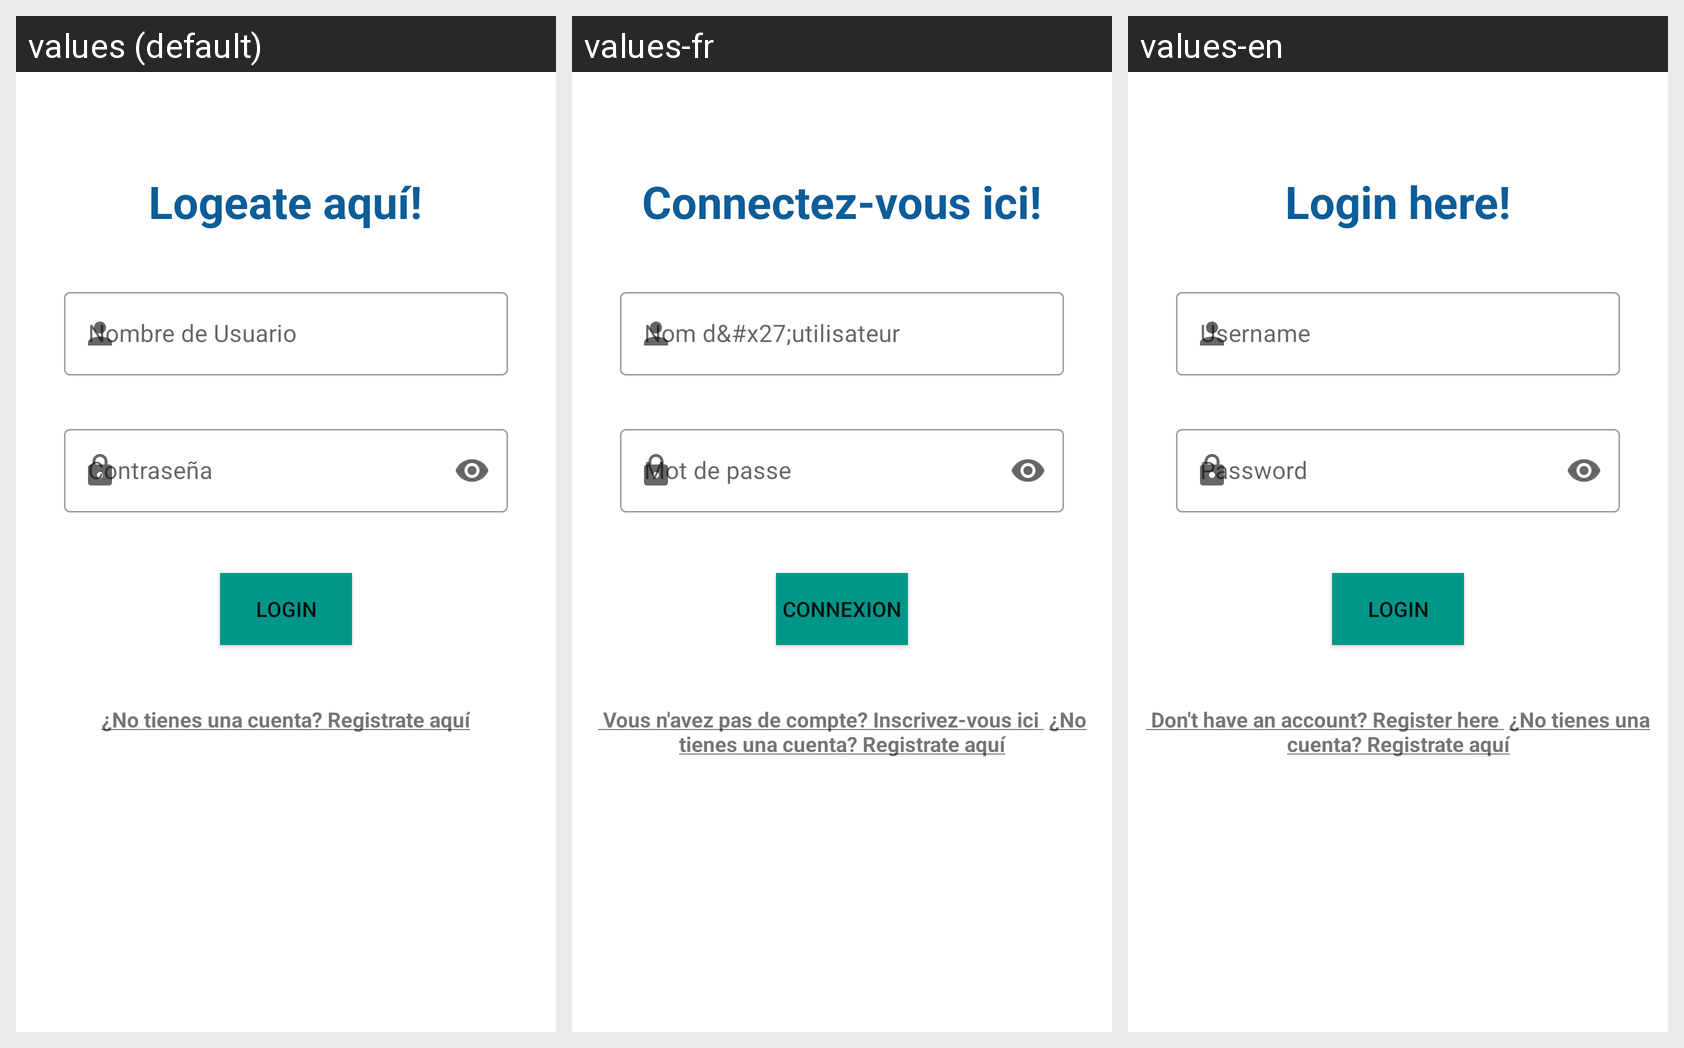

For this localized Android screen grid, give each drawn string resource with its value in every locale shown.
Android screen res/layout/login_fragment.xml rendered under 3 locales, left to right: values (default), values-fr, values-en. Device: Nexus 5 (rendered at 1080×1920; each locale shown at half size, 540×960, under a caption strip naming it); theme Theme.TierYourLikes.NoActionBar.
Strings drawn on this screen, with the default value and each locale's value (text and hints the layout hard-codes, and strings that could not be matched under every locale, appear in the picture but are not listed):

app_user_name
  values: Nombre de Usuario
  values-fr: Nom d&#x27;utilisateur
  values-en: Username

app_user_pass
  values: Contraseña
  values-fr: Mot de passe
  values-en: Password

app_logeate
  values: Logeate aquí!
  values-fr: Connectez-vous ici!
  values-en: Login here!

app_login
  values: Login
  values-fr: Connexion
  values-en: Login
